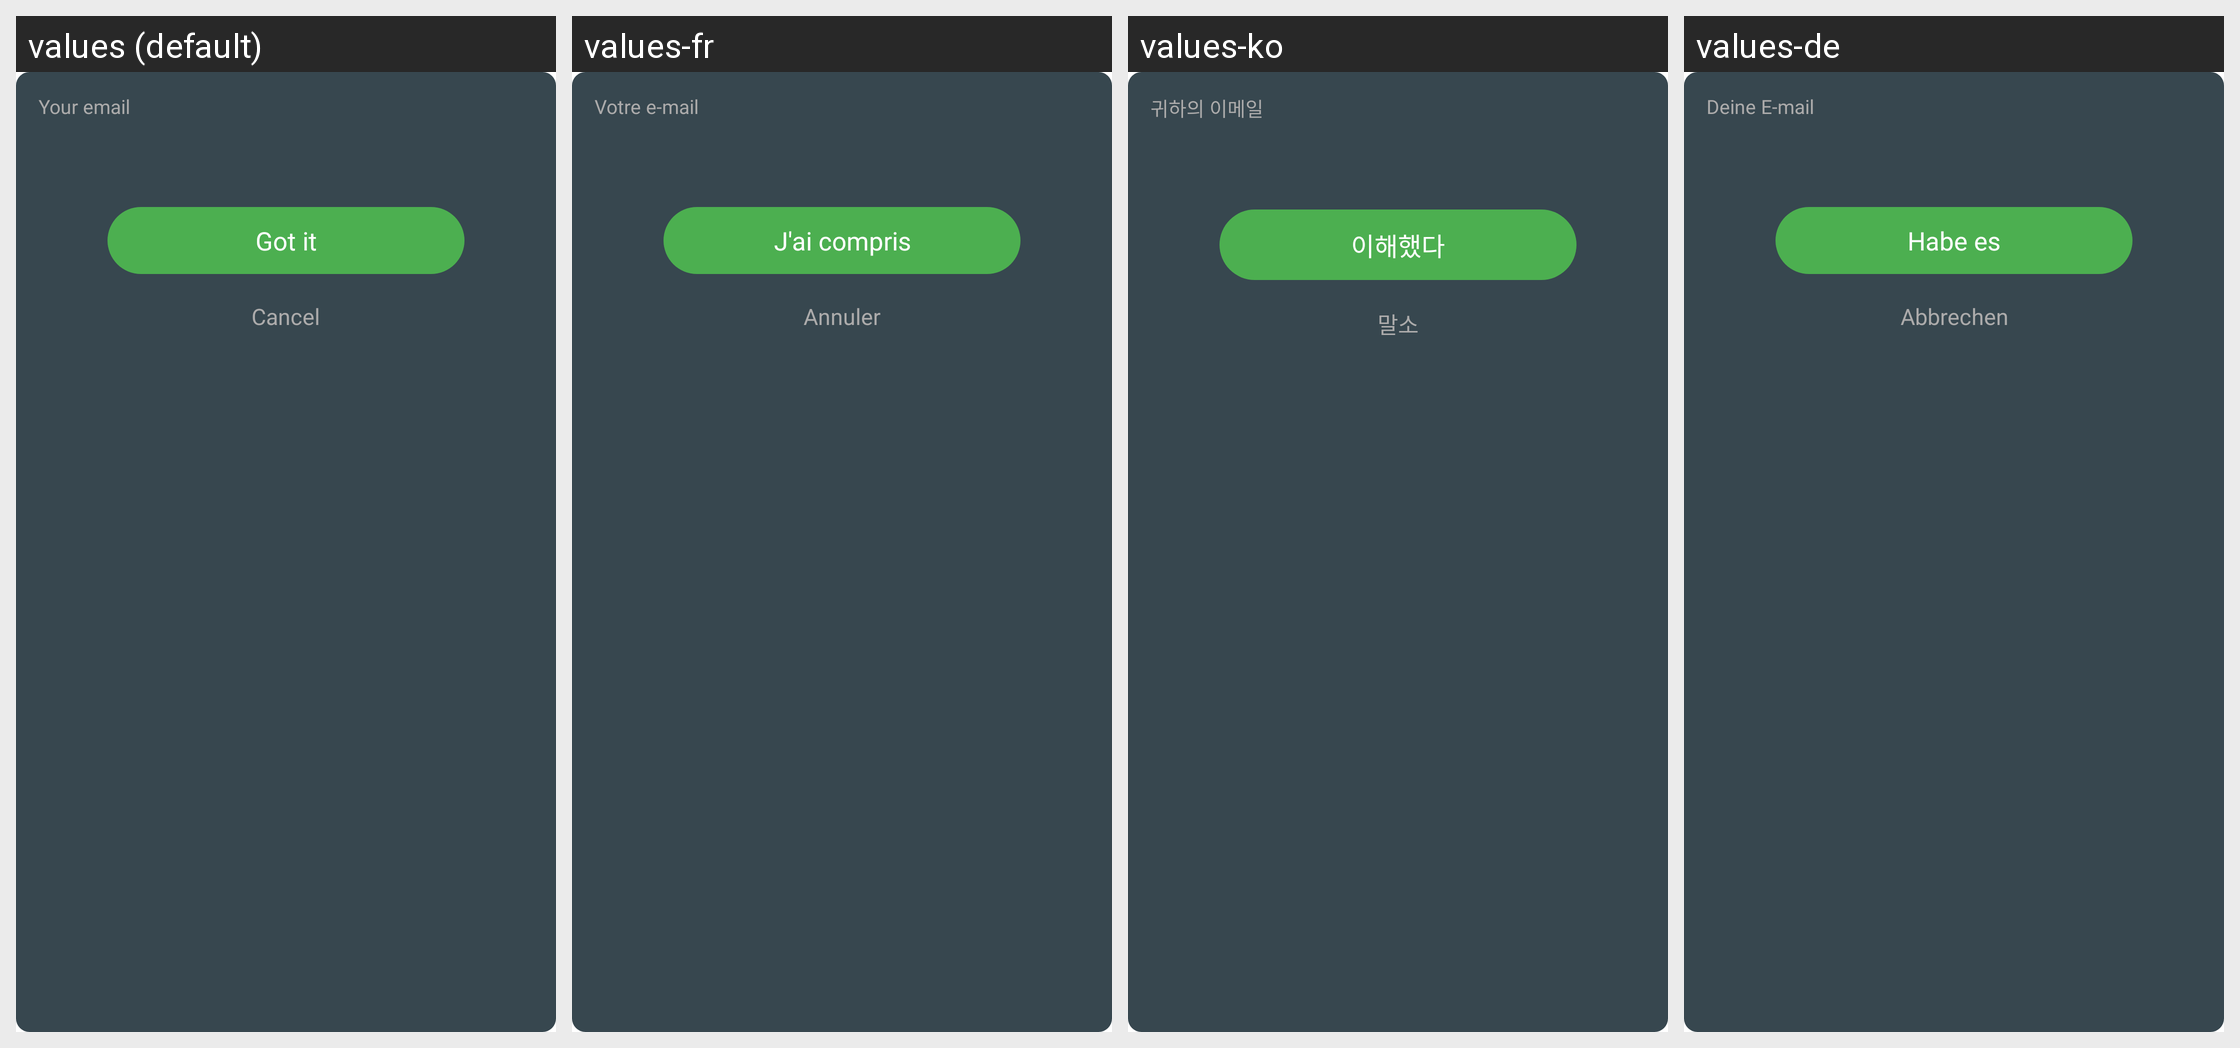

Locale-by-locale string values for the Android screen shown in this grid:
Android screen res/layout/dialog_review_recovery_email.xml rendered under 4 locales, left to right: values (default), values-fr, values-ko, values-de. Device: Nexus 5 (rendered at 1080×1920; each locale shown at half size, 540×960, under a caption strip naming it); theme AppTheme.
Other locales in the repository, not shown: values-ar, values-es, values-hi, values-it, values-ja, values-pl, values-pt, values-ru, values-th, values-tr, values-vi, values-zh, values-zh-rTW.
Strings drawn on this screen, with the default value and each locale's value (text and hints the layout hard-codes, and strings that could not be matched under every locale, appear in the picture but are not listed):

your_email
  values: Your email
  values-fr: Votre e-mail
  values-ko: 귀하의 이메일
  values-de: Deine E-mail

got_it
  values: Got it
  values-fr: J'ai compris
  values-ko: 이해했다
  values-de: Habe es

cancel
  values: Cancel
  values-fr: Annuler
  values-ko: 말소
  values-de: Abbrechen
